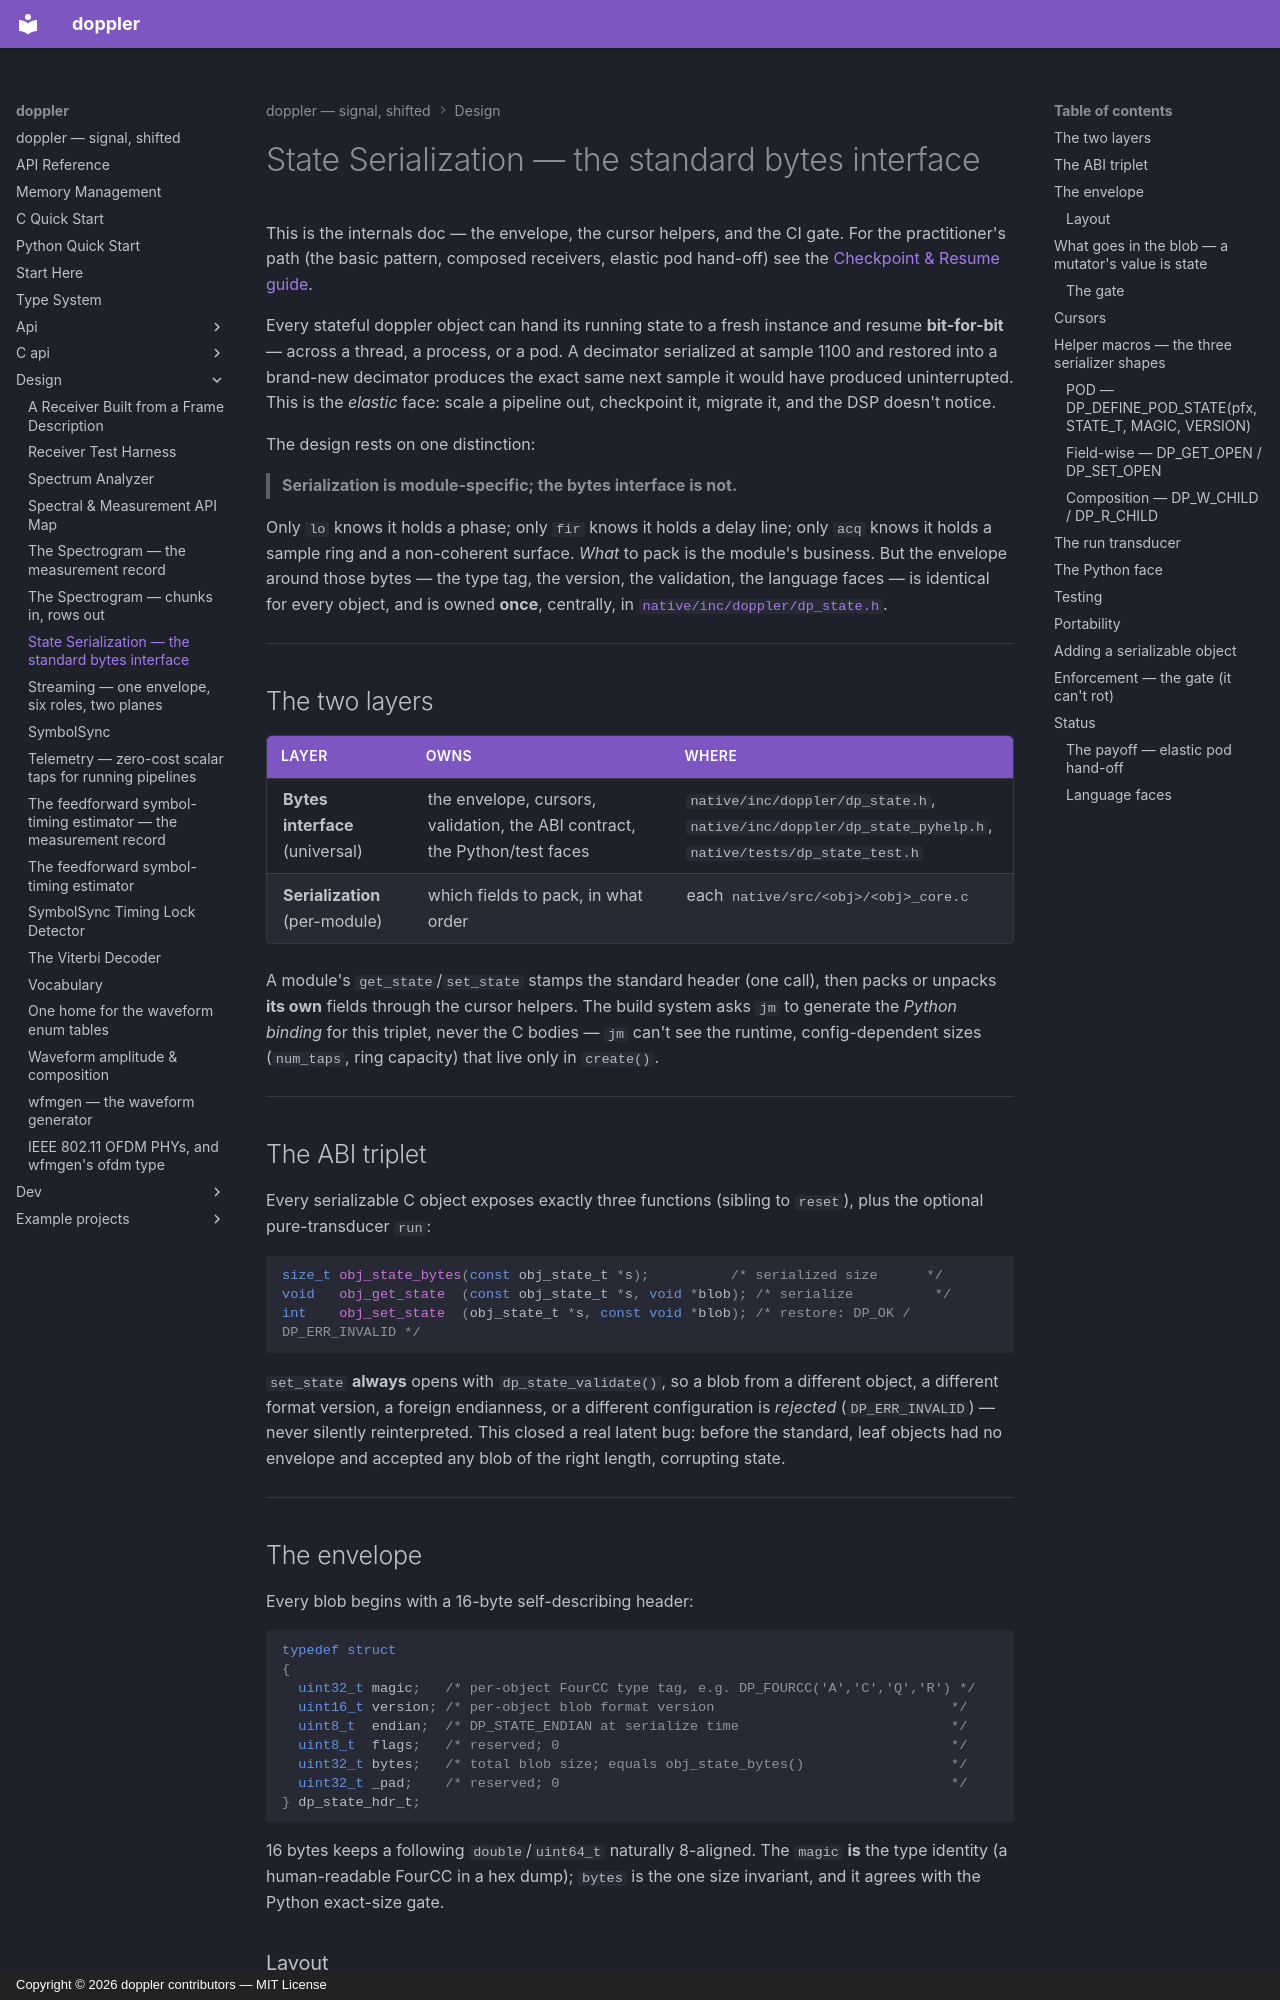

repository: doppler-dsp/doppler · page: design/state-serialization/index.html · generator: mkdocs · copyright: Copyright © 2026 doppler contributors — MIT License

---
description: "the standard bytes interface for bit-exact checkpoint/resume"
---

# State Serialization — the standard bytes interface

This is the internals doc — the envelope, the cursor helpers, and the CI
gate. For the practitioner's path (the basic pattern, composed receivers,
elastic pod hand-off) see the
[Checkpoint & Resume guide](../guide/state-serialization.md).

Every stateful doppler object can hand its running state to a fresh instance and
resume **bit-for-bit** — across a thread, a process, or a pod. A decimator
serialized at sample 1100 and restored into a brand-new decimator produces the
exact same next sample it would have produced uninterrupted. This is the
*elastic* face: scale a pipeline out, checkpoint it, migrate it, and the DSP
doesn't notice.

The design rests on one distinction:

> **Serialization is module-specific; the bytes interface is not.**

Only `lo` knows it holds a phase; only `fir` knows it holds a delay line; only
`acq` knows it holds a sample ring and a non-coherent surface. *What* to pack is
the module's business. But the envelope around those bytes — the type tag, the
version, the validation, the language faces — is identical for every object, and
is owned **once**, centrally, in [`native/inc/doppler/dp_state.h`](../c-api/index.md).

______________________________________________________________________

## The two layers

| Layer                           | Owns                                                                       | Where                                                                                                   |
| ------------------------------- | -------------------------------------------------------------------------- | ------------------------------------------------------------------------------------------------------- |
| **Bytes interface** (universal) | the envelope, cursors, validation, the ABI contract, the Python/test faces | `native/inc/doppler/dp_state.h`, `native/inc/doppler/dp_state_pyhelp.h`, `native/tests/dp_state_test.h` |
| **Serialization** (per-module)  | which fields to pack, in what order                                        | each `native/src/<obj>/<obj>_core.c`                                                                    |

A module's `get_state`/`set_state` stamps the standard header (one call), then
packs or unpacks **its own** fields through the cursor helpers. The build system
asks `jm` to generate the *Python binding* for this triplet, never the C bodies
— `jm` can't see the runtime, config-dependent sizes (`num_taps`, ring capacity)
that live only in `create()`.

______________________________________________________________________

## The ABI triplet

Every serializable C object exposes exactly three functions (sibling to
`reset`), plus the optional pure-transducer `run`:

<!-- docs-snippet: skip=API signature sketch (design spec), not a compilable usage example -->

```c
size_t obj_state_bytes(const obj_state_t *s);          /* serialized size      */
void   obj_get_state  (const obj_state_t *s, void *blob); /* serialize          */
int    obj_set_state  (obj_state_t *s, const void *blob); /* restore: DP_OK / DP_ERR_INVALID */
```

`set_state` **always** opens with `dp_state_validate()`, so a blob from a
different object, a different format version, a foreign endianness, or a
different configuration is *rejected* (`DP_ERR_INVALID`) — never silently
reinterpreted. This closed a real latent bug: before the standard, leaf objects
had no envelope and accepted any blob of the right length, corrupting state.

______________________________________________________________________

## The envelope

Every blob begins with a 16-byte self-describing header:

<!-- docs-snippet: skip=struct layout illustration (design spec), not a compilable usage example -->

```c
typedef struct
{
  uint32_t magic;   /* per-object FourCC type tag, e.g. DP_FOURCC('A','C','Q','R') */
  uint16_t version; /* per-object blob format version                             */
  uint8_t  endian;  /* DP_STATE_ENDIAN at serialize time                          */
  uint8_t  flags;   /* reserved; 0                                                */
  uint32_t bytes;   /* total blob size; equals obj_state_bytes()                  */
  uint32_t _pad;    /* reserved; 0                                                */
} dp_state_hdr_t;
```

16 bytes keeps a following `double`/`uint64_t` naturally 8-aligned. The `magic`
**is** the type identity (a human-readable FourCC in a hex dump); `bytes` is the
one size invariant, and it agrees with the Python exact-size gate.
